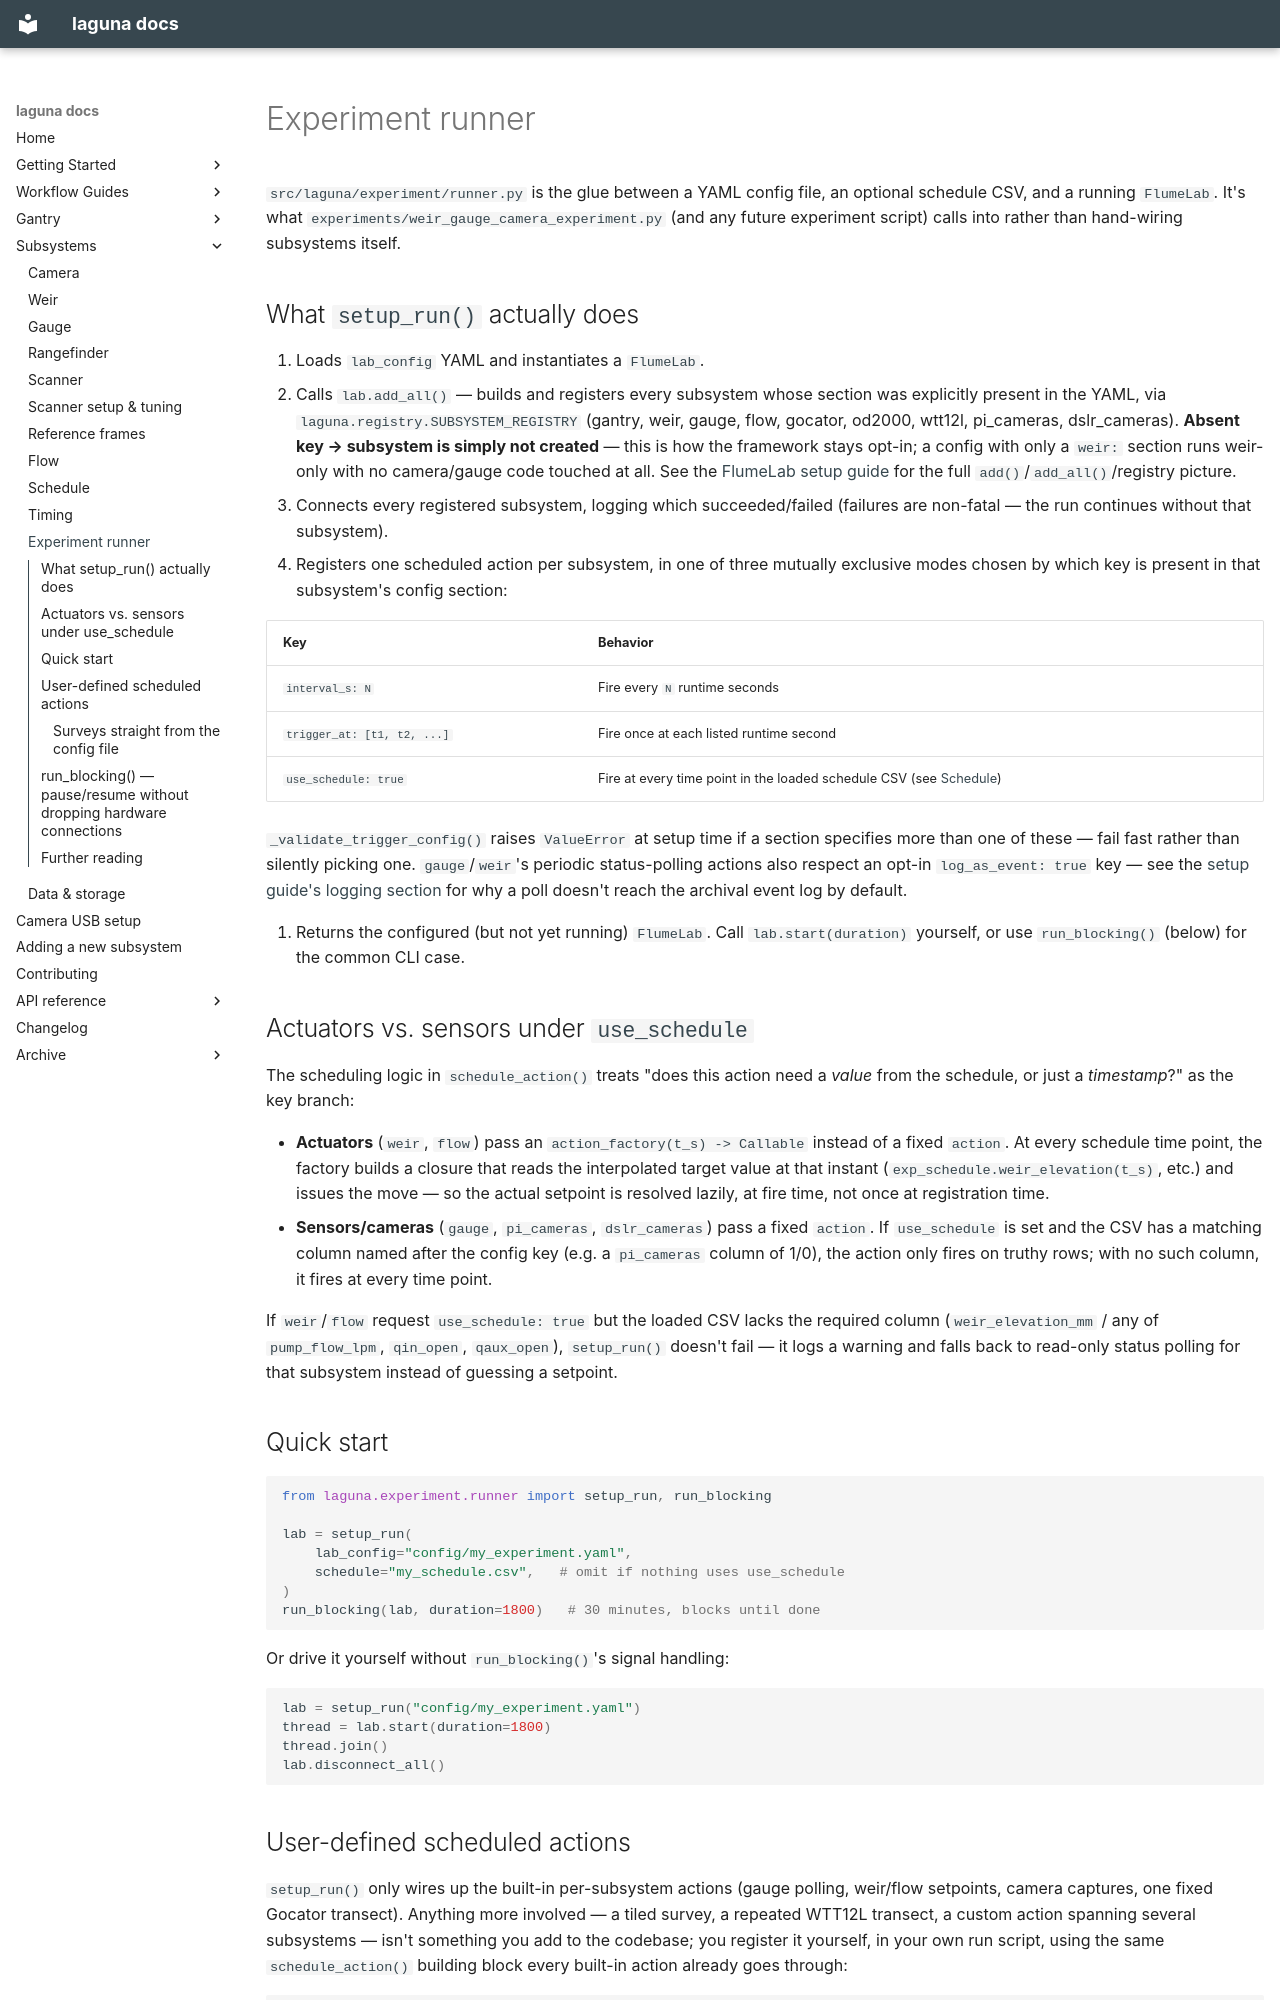

repository: ericbarefoot/laguna · page: subsystems/experiment/index.html · generator: mkdocs

# Experiment runner

`src/laguna/experiment/runner.py` is the glue between a YAML config file, an
optional schedule CSV, and a running `FlumeLab`. It's what
`experiments/weir_gauge_camera_experiment.py` (and any future experiment
script) calls into rather than hand-wiring subsystems itself.

## What `setup_run()` actually does

1. Loads `lab_config` YAML and instantiates a `FlumeLab`.
2. Calls `lab.add_all()` — builds and registers every subsystem whose
   section was explicitly present in the YAML, via
   `laguna.registry.SUBSYSTEM_REGISTRY` (gantry, weir, gauge, flow,
   gocator, od2000, wtt12l, pi_cameras, dslr_cameras). **Absent key →
   subsystem is simply not created** — this is how the framework stays
   opt-in; a config with only a `weir:` section runs weir-only with no
   camera/gauge code touched at all. See the
   [FlumeLab setup guide](../FLUMELAB_SETUP_GUIDE.md) for the full
   `add()`/`add_all()`/registry picture.
3. Connects every registered subsystem, logging which succeeded/failed
   (failures are non-fatal — the run continues without that subsystem).
4. Registers one scheduled action per subsystem, in one of three mutually
   exclusive modes chosen by which key is present in that subsystem's
   config section:

   | Key | Behavior |
   |---|---|
   | `interval_s: N` | Fire every `N` runtime seconds |
   | `trigger_at: [t1, t2, ...]` | Fire once at each listed runtime second |
   | `use_schedule: true` | Fire at every time point in the loaded schedule CSV (see [Schedule](schedule.md)) |

   `_validate_trigger_config()` raises `ValueError` at setup time if a
   section specifies more than one of these — fail fast rather than
   silently picking one. `gauge`/`weir`'s periodic status-polling actions
   also respect an opt-in `log_as_event: true` key — see the
   [setup guide's logging section](../FLUMELAB_SETUP_GUIDE.md#two-tier-logging)
   for why a poll doesn't reach the archival event log by default.

5. Returns the configured (but not yet running) `FlumeLab`. Call
   `lab.start(duration)` yourself, or use `run_blocking()` (below) for the
   common CLI case.

## Actuators vs. sensors under `use_schedule`

The scheduling logic in `schedule_action()` treats "does this action need
a *value* from the schedule, or just a *timestamp*?" as the key branch:

- **Actuators** (`weir`, `flow`) pass an `action_factory(t_s) -> Callable`
  instead of a fixed `action`. At every schedule time point, the factory
  builds a closure that reads the interpolated target value at that
  instant (`exp_schedule.weir_elevation(t_s)`, etc.) and issues the move —
  so the actual setpoint is resolved lazily, at fire time, not once at
  registration time.
- **Sensors/cameras** (`gauge`, `pi_cameras`, `dslr_cameras`) pass a fixed
  `action`. If `use_schedule` is set and the CSV has a matching column
  named after the config key (e.g. a `pi_cameras` column of 1/0), the
  action only fires on truthy rows; with no such column, it fires at every
  time point.

If `weir`/`flow` request `use_schedule: true` but the loaded CSV lacks the
required column (`weir_elevation_mm` / any of `pump_flow_lpm`, `qin_open`,
`qaux_open`), `setup_run()` doesn't fail — it logs a warning and falls back
to read-only status polling for that subsystem instead of guessing a
setpoint.

## Quick start

```python
from laguna.experiment.runner import setup_run, run_blocking

lab = setup_run(
    lab_config="config/my_experiment.yaml",
    schedule="my_schedule.csv",   # omit if nothing uses use_schedule
)
run_blocking(lab, duration=1800)   # 30 minutes, blocks until done
```

Or drive it yourself without `run_blocking()`'s signal handling:

```python
lab = setup_run("config/my_experiment.yaml")
thread = lab.start(duration=1800)
thread.join()
lab.disconnect_all()
```
